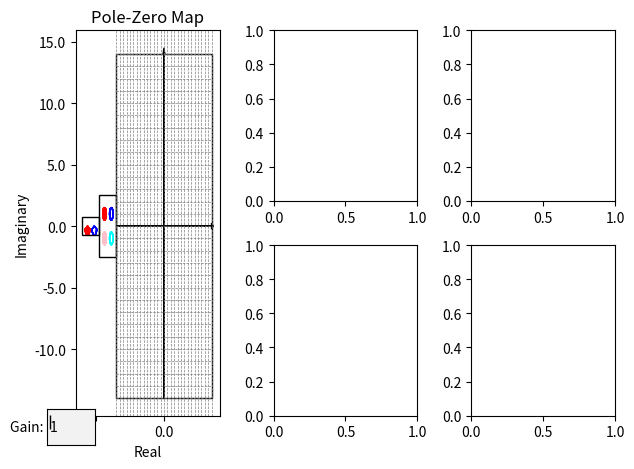

Write Python code to recreate this figure.
#Title: Pole-Zero map to Bode plot GUI
#made by Doron Shpigel - doron.shpigel@gmail.com
#2024-08-26
#This code is a simple GUI for moving poles and zeros in a pole-zero map and seeing the effect on the bode plot


# Importing the required libraries
import numpy as np
import matplotlib.pyplot as plt
import matplotlib.gridspec as gridspec
from matplotlib.patches import Circle, Rectangle, Wedge
from matplotlib.widgets import TextBox
from scipy import signal
from scipy.interpolate import interp1d
import sympy as sp
from sympy import init_printing
init_printing() 

def initialize_array_with_value(Xmin, Xmax, n, X0):
    # Create an array containing n equally spaced numbers between Xmin and Xmax
    arr = np.linspace(Xmin, Xmax, n)
    
    # Check if X0 is already in the array
    if X0 in arr:
        return arr,  np.where(arr == X0)[0][0]
    
    # If X0 is not in the array, find the closest element in the array to X0
    closest_idx = np.abs(arr - X0).argmin()
    
    # Replace the closest element with X0
    arr[closest_idx] = X0
    
    return arr, closest_idx

def enterINT(string):
    print(string)
    while True:
        try:
            return int(input())
        except ValueError:
            print("Invalid input, enter an integer")

drawArea = 14# enterINT("Enter the draw area: ")
GAIN = 1# enterINT("Enter the gain: ")
nDoublePole = 10# enterINT("Enter the number of double poles: ")
nDoubleZero = 10# enterINT("Enter the number of double zeros: ")
nSinglePole = 10# enterINT("Enter the number of single poles: ")
nSingleZero = 10# enterINT("Enter the number of single zeros: ")




def sum_curves(curves):
    # Find the common x-coordinate range
    x_min = min(min(curve[0]) for curve in curves)
    x_max = max(max(curve[0]) for curve in curves)
    x_common = np.linspace(x_min, x_max, 1000)  # You can adjust the number of points as needed

    # Interpolate each curve onto the common x-coordinate range and sum them up
    sum_curve = np.zeros_like(x_common)
    for x, y in curves:
        f = interp1d(x, y, kind='linear')
        y_interp = f(x_common)
        sum_curve += y_interp

    return x_common, sum_curve






# Draggable point class
class DraggablePoint:
    lock = None  # only one can be animated at a time
    def __init__(self, point, index, Single, Pole):
        self.point = point
        self.press = None
        self.background = None
        self.index = index
        self.Single = Single
        self.Pole = Pole
        self.origin = point.center

    def connect(self):
        """Connect to all the events we need."""
        self.cidpress = self.point.figure.canvas.mpl_connect(
            'button_press_event', self.on_press)
        self.cidrelease = self.point.figure.canvas.mpl_connect(
            'button_release_event', self.on_release)
        self.cidmotion = self.point.figure.canvas.mpl_connect(
            'motion_notify_event', self.on_motion)

    def on_press(self, event):
        """Check whether the mouse is over us; if so, store some data."""
        if (event.inaxes != self.point.axes
                or DraggablePoint.lock is not None):
            return
        contains, attrd = self.point.contains(event)
        if not contains:
            return
        print('event contains', self.point.center)
        self.press = self.point.center, (event.xdata, event.ydata)
        DraggablePoint.lock = self

        # draw everything but the selected point and store the pixel buffer
        canvas = self.point.figure.canvas
        axes = self.point.axes
        self.point.set_animated(True)
        canvas.draw()
        self.background = canvas.copy_from_bbox(axes.bbox)

        # now redraw just the point
        axes.draw_artist(self.point)

        # and blit just the redrawn area
        canvas.blit(axes.bbox)

    def on_motion(self, event):
        """Move the point if the mouse is over us."""
        if (event.inaxes != self.point.axes
                or DraggablePoint.lock is not self):
            return
        (x0, y0), (xpress, ypress) = self.press
        dx = event.xdata - xpress
        dy = event.ydata - ypress
        x = round(x0 +dx, 1)
        if (self.Single == False):
            y = round(y0 +dy, 1)
        else: y = 0

        if not((x >  - drawArea) and (x < drawArea) and (y > -drawArea) and (y < drawArea)):
            x, y = self.origin

        self.point.set_center((x, y))
        if (self.Single == False) and (self.Pole == True):
            DoubleMirrorPole[self.index].set_center((x, -y))
            print('double pole at x =', x, 'y =', y)
        elif (self.Single == False) and (self.Pole == False):
            DoubleMirrorZero[self.index].set_center((x, -y))
            print('double zero at x =', x, 'y =', y)
        elif (self.Single == True) and (self.Pole == True):
            print('single pole at x =', x, 'y = 0')
        elif (self.Single == True) and (self.Pole == False):
            print('single zero at x =', x, 'y = 0')

        canvas = self.point.figure.canvas
        axes = self.point.axes
        # restore the background region
        canvas.restore_region(self.background)

        # redraw just the current point
        axes.draw_artist(self.point)

        # blit just the redrawn area
        canvas.blit(axes.bbox)

    def on_release(self, event):
        """Clear button press information."""
        if DraggablePoint.lock is not self:
            return
        transferfunction()
        self.press = None
        DraggablePoint.lock = None

        # turn off the point animation property and reset the background
        self.point.set_animated(False)
        self.background = None

        # redraw the full figure
        self.point.figure.canvas.draw()

    def disconnect(self):
        """Disconnect all callbacks."""
        self.point.figure.canvas.mpl_disconnect(self.cidpress)
        self.point.figure.canvas.mpl_disconnect(self.cidrelease)
        self.point.figure.canvas.mpl_disconnect(self.cidmotion)

# Transfer function creation for printing
def transfer_function_to_sympy(num, den, gain):
    s = sp.symbols('s')
    numerator_poly = 1
    denominator_poly = 1
    if num != []:
        for i in num:
            numerator_poly *= (s - i)
    if den != []:
        for i in den:
            denominator_poly *= (s - i)
    # Create transfer function expression
    transfer_function_expr = gain * numerator_poly / denominator_poly
    return transfer_function_expr
# Transfer function calculation
def transferfunction():
    num = []
    den = []
    AsymptoticDoublePole = []
    AsymptoticDoubleZero = []
    AsymptoticSinglePole = []
    AsymptoticSingleZero = []
    for point in SumPoints:
        x, y = point.center
        if (x >  - drawArea) and (x < drawArea) and (y > -drawArea) and (y < drawArea):
            if (point in DoublePole):
                den.append(x + y*1j)
                den.append(x - y*1j)
                AsymptoticDoublePole.append((x, y))
            elif (point in DoubleZero):
                num.append(x + y*1j)
                num.append(x - y*1j)
                AsymptoticDoubleZero.append((x, y))
            elif (point in SinglePole):
                den.append(x)
                AsymptoticSinglePole.append((x, 0))
            elif (point in SingleZero):
                num.append(x)
                AsymptoticSingleZero.append((x, 0))
    print('the transfer function has num = ', num,' den = ' ,den, 'and gain = ', GAIN)
    s = signal.lti(num, den, GAIN)
    print("The poles are: ", s.poles)
    print("The zeros are: ", s.zeros)
    w, mag, phase = signal.bode(s, n = 1000)
    mag_plot(plotMagnitude, w, mag)
    phase_plot(plotPhase, w, phase)
    asymptoticPlot(w, AsymptoticDoublePole, AsymptoticDoubleZero, AsymptoticSinglePole, AsymptoticSingleZero)
    #print('The transfer function is:', transfer_function_to_sympy(num, den, GAIN))
    sp.latex
    fig.suptitle('H(s) = '+ str(transfer_function_to_sympy(num, den, GAIN)), fontsize=16)

def asymptoticMagnitudeArray(slope, w, omega, type, xi=1):
    _omega = omega
    w=[min(w), _omega]
    magnitude = [0, 0]
    base = 10
    dec = 0
    if type == 'double-pole':
        xi = abs(xi)*(-1)
    elif type == 'double-zero':
        xi = abs(xi)
    #handle the peak case:
    w.append(_omega)
    if xi > -0.5 and xi < 0.5:
        magnitude.append(
        np.sign(xi)*20*np.log10(2*np.abs(xi)) #negative sign for poles, positive for zeros
        )
    else:
        magnitude.append(0)
    w.append(_omega)
    magnitude.append(0)
    while int(omega) > 0:
        omega = omega/10
        dec += 1
    w_max = base**dec
    w.append(w_max)
    w.append(w_max*10)
    magnitude.append(slope*(np.log10(w_max-_omega)))
    magnitude.append(slope*(np.log10(w_max*10-_omega)))
    return w, magnitude

def asymptoticPhaseArray(w, omega, type, xi=1):
    _omega = omega
    min_w = min(w)
    minimum = min(min_w, _omega*(10**(-abs(xi))))
    w=[minimum, _omega*(10**(-abs(xi)))]
    phase = [0, 0]
    
    if type == 'pole':
        phase.append(-45)
        phase.append(-90)
        phase.append(-90)
        w.append(_omega)
        w.append(_omega*10**(abs(xi)))
        w.append(_omega*10**(2*abs(xi)))
    elif type == 'zero':
        phase.append(45)
        phase.append(90)
        phase.append(90)
        w.append(_omega)
        w.append(_omega*10**(abs(xi)))
        w.append(_omega*10**(2*abs(xi)))
    elif type == 'double-pole':
        phase.append(-90)
        phase.append(-180)
        phase.append(-180)
        w.append(_omega)
        w.append(_omega*10**(abs(xi)))
        w.append(_omega*10**(2*abs(xi)))
    elif type == 'double-zero':
        phase.append(90)
        phase.append(180)
        phase.append(180)
        w.append(_omega)
        w.append(_omega*10**(abs(xi)))
        w.append(_omega*10**(2*abs(xi)))
    return w, phase

def find_omegas(AsymptoticDoublePole, AsymptoticDoubleZero, AsymptoticSinglePole, AsymptoticSingleZero):
    min_omega = 0.1
    max_omega = 0
    for (x,y) in AsymptoticDoublePole:
        omega = np.sqrt(x**2 + y**2)
        if omega > max_omega:
            max_omega = omega
        if omega < min_omega:
            min_omega = omega
    for (x,y) in AsymptoticDoubleZero:
        omega = np.sqrt(x**2 + y**2)
        if omega > max_omega:
            max_omega = omega
        if omega < min_omega:
            min_omega = omega
    for (x,y) in AsymptoticSinglePole:
        omega = abs(x)
        if omega > max_omega:
            max_omega = omega
        if omega < min_omega:
            min_omega = omega
    for (x,y) in AsymptoticSingleZero:
        omega = abs(x)
        if omega > max_omega:
            max_omega = omega
        if omega < min_omega:
            min_omega = omega
    omega=max_omega
    max_omega_value = max_omega
    min_omega_value = min_omega
    dec = 0
    base = 10
    while int(omega) > 0:
        omega = omega/10
        dec += 1
    max_omega_dec = base**dec
    return max_omega_value, max_omega_dec, min_omega_value
# Asymptotic plot calculation
#TODO: make global W axis with all omegas
#TODO: make AsymptoticOriginPole
#TODO: make AsymptoticOriginZero
#TODO: make make sum curve for phase
def asymptoticPlot(w, AsymptoticDoublePole, AsymptoticDoubleZero, AsymptoticSinglePole, AsymptoticSingleZero):
    plotMagnitudeAsymptotic.clear()
    plotMagnitudeAsymptotic.grid(True)
    plotPhaseAsymptotic.clear()
    plotPhaseAsymptotic.grid(True)
    #place holders for the contribution of each calculation
    constant = 1
    max_omega_value, max_omega_dec, min_omega_value = find_omegas(AsymptoticDoublePole, AsymptoticDoubleZero, AsymptoticSinglePole, AsymptoticSingleZero)
    W_sum_Mag = np.geomspace(min_omega_value, max_omega_dec*10)
    print(W_sum_Mag)
    sum_curve = np.zeros(len(W_sum_Mag))
    for (x,y) in AsymptoticDoublePole:
        omega = np.sqrt(x**2 + y**2)
        xi = abs(x)/omega
        constant *= 1/(omega**2)
        slope = -40
        W, magnitude = asymptoticMagnitudeArray(slope, w, omega, 'double-pole', xi)
        #interpolating the magnitude to the common x-axis
        f = interp1d(W, magnitude, kind='linear')
        sum_curve += f(np.clip(W_sum_Mag, min(W), max(W)))
        plotMagnitudeAsymptotic.semilogx(W, magnitude, color='red', label= f"double pole at {x,y}")
        W, phase = asymptoticPhaseArray(w, omega, 'double-pole', xi)
        plotPhaseAsymptotic.semilogx(W, phase, color='red', label= f"double pole at {x,y}")
    for (x,y) in AsymptoticDoubleZero:
        omega = np.sqrt(x**2 + y**2)
        xi = abs(x)/omega
        constant *= omega**2
        slope = 40
        W, magnitude = asymptoticMagnitudeArray(slope, w, omega, 'double-zero', xi)
        #interpolating the magnitude to the common x-axis
        f = interp1d(W, magnitude, kind='linear')
        sum_curve += f(np.clip(W_sum_Mag, min(W), max(W)))
        plotMagnitudeAsymptotic.semilogx(W, magnitude, color='blue', label= f"double zero at {x,y}")
        W, phase = asymptoticPhaseArray(w, omega, 'double-zero', xi)
        plotPhaseAsymptotic.semilogx(W, phase, color='blue', label= f"double zero at {x,y}")
    for (x,y) in AsymptoticSinglePole:
        omega = abs(x)
        constant *= 1/omega
        slope = -20
        W, magnitude = asymptoticMagnitudeArray(slope, w, omega, 'pole')
        #interpolating the magnitude to the common x-axis
        f = interp1d(W, magnitude, kind='linear')
        sum_curve += f(np.clip(W_sum_Mag, min(W), max(W)))
        plotMagnitudeAsymptotic.semilogx(W, magnitude, color='pink', label= f"single pole at {x,y}")
        W, phase = asymptoticPhaseArray(w, omega, 'pole')
        plotPhaseAsymptotic.semilogx(W, phase, color='pink', label= f"single pole at {x,y}")
    for (x,y) in AsymptoticSingleZero:
        omega = abs(x)
        constant *= omega
        slope = 20
        W, magnitude = asymptoticMagnitudeArray(slope, w, omega, 'zero')
        #interpolating the magnitude to the common x-axis
        f = interp1d(W, magnitude, kind='linear')
        sum_curve += f(np.clip(W_sum_Mag, min(W), max(W)))
        plotMagnitudeAsymptotic.semilogx(W, magnitude, color='cyan', label= f"single zero at {x,y}")
        W, phase = asymptoticPhaseArray(w, omega, 'zero')
        plotPhaseAsymptotic.semilogx(W, phase, color='cyan', label= f"single zero at {x,y}")
    #constant K calculation
    K = GAIN*constant
    W = w
    W = np.geomspace(min_omega_value, max_omega_dec*10)
    Kmagnitude = 20*np.log10(abs(K))*np.ones(len(W))
    #interpolating the magnitude to the common x-axis
    f = interp1d(W, Kmagnitude, kind='linear')
    sum_curve += f(np.clip(W_sum_Mag, min(W), max(W)))
    Kphase=(1-np.sign(K))*90*np.ones(len(W))
    #plotting constant K
    plotMagnitudeAsymptotic.semilogx(W, Kmagnitude, color='green', label=f'constant K={round(K,2)}')
    plotPhaseAsymptotic.semilogx(W, Kphase, color='green', label=f'constant K={round(K,2)}')
    #plotting the sum of all contributions
    plotMagnitudeAsymptotic.semilogx(W_sum_Mag, sum_curve, color='black', label='sum')
    #adding legend
    plotMagnitudeAsymptotic.legend(bbox_to_anchor=(1.05, 1), loc='upper left', borderaxespad=0.)
    plotPhaseAsymptotic.legend(bbox_to_anchor=(1.05, 1), loc='upper left', borderaxespad=0.)
    plotMagnitudeAsymptotic.set_title('Asymptotic Bode Plot - Magnitude plot')
    plotPhaseAsymptotic.set_title('Asymptotic Bode Plot - Phase plot')

# Pole-Zero map subplot configuration
def pole_zero_map(ax):
    for i in range(-drawArea, drawArea+1):
        ax.axvline(i, color='gray', linestyle='dashed', linewidth=0.5)
        ax.axhline(i, visible = False, color='gray', linestyle='dashed', linewidth=0.5)
        ax.hlines(i, -drawArea, drawArea, color='gray', linestyle='dashed', linewidth=0.5)
    ax.arrow(-drawArea, 0, 2*drawArea, 0, head_width=0.5, head_length=0.5, fc='grey', ec='black', label='Real')
    ax.arrow(0, -drawArea, 0, 2*drawArea, head_width=0.5, head_length=0.5, fc='grey', ec='black', label='Imaginary')
    ticktoremove = np.arange(-drawArea-10, -drawArea, 1)
    def remove_tick(x, pos):
        if x < -drawArea:
            return ''
        else:
            return str(round(x,1))
    ax.xaxis.set_major_formatter(plt.FuncFormatter(remove_tick))
    ax.yaxis.set_major_formatter(plt.FuncFormatter(remove_tick))
    recBlank = Rectangle((-drawArea, -drawArea), 2*drawArea, 2*drawArea, fill = False, edgecolor='black')
    recSingle = Rectangle((-1*drawArea-10, -0.75), 5, 1.5, fill=False)
    recDouble = Rectangle((-1*drawArea-5, -2.5), 5, 5, fill=False)
    ax.add_patch(recBlank)
    ax.add_patch(recDouble)
    ax.add_patch(recSingle)
    ax.set_xlabel('Real')
    ax.set_ylabel('Imaginary')
    ax.set_title('Pole-Zero Map')
# Bode plot magnitude subplot configuration
def mag_plot(ax, w, mag):
    ax.clear()
    ax.semilogx(w, mag)
    ax.yaxis.tick_right()
    ax.set_xlabel('Frequency (rad/s)')
    ax.set_ylabel('Magnitude (dB)')
    ax.yaxis.set_label_position("right")
    ax.set_title('Bode Plot - Magnitude plot')
    ax.grid(True)
# Bode plot phase subplot configuration
def phase_plot(ax, w, phase):
    ax.clear()
    ax.semilogx(w, phase)
    ax.yaxis.tick_right()
    ax.set_xlabel('Frequency (rad/s)')
    ax.set_ylabel('Phase (degrees)')
    ax.yaxis.set_label_position("right")
    ax.set_title('Bode Plot - Phase plot')
    ax.grid(True)

# Main function

def changeGain(text):
    global GAIN
    GAIN = int(text)
# Create the figure and subplots
fig = plt.figure(tight_layout=False)
gs = gridspec.GridSpec(2, 3)
leftAX = fig.add_subplot(gs[:, 0])
plotMagnitude = fig.add_subplot(gs[0, 1])
plotPhase = fig.add_subplot(gs[1, 1])
plotMagnitudeAsymptotic = fig.add_subplot(gs[0, 2])
plotPhaseAsymptotic = fig.add_subplot(gs[1, 2])
# Adding TextBox to figure to change the gain
graphBox = fig.add_axes([0.074, 0.06, 0.075, 0.075])
txtBox = TextBox(graphBox, "Gain: ")
txtBox.on_submit(changeGain)
txtBox.set_val("1")
# Arrays for the poles and zeros
DoublePole = [Circle((-1*drawArea-5+1.5, 1), radius=0.5, color='red', fill = True) for _ in range(nDoublePole)]
DoubleMirrorPole = [Circle((-1*drawArea-5+1.5, -1), radius=0.5, color='pink', fill = True) for _ in range(nDoublePole)]
DoubleZero = [Circle((-1*drawArea-5+3.5, 1), radius=0.5, color='blue', fill = False) for _ in range(nDoubleZero)]
DoubleMirrorZero = [Circle((-1*drawArea-5+3.5, -1), radius=0.5, color='cyan', fill = False) for _ in range(nDoubleZero)]
SinglePole = [Wedge((-1*drawArea-10+1.5, 0), 0.75, 200, 340, color='red', fill = True) for _ in range(nSinglePole)]
SingleZero = [Wedge((-1*drawArea-10+3.5, 0), 0.75, 200, 340, color='blue', fill = False) for _ in range(nSingleZero)]
SumPoints = []

# Add the patches to the left subplot
for point in DoublePole:
    leftAX.add_patch(point)
    leftAX.add_patch(DoubleMirrorPole[DoublePole.index(point)])
for point in DoubleZero:
    leftAX.add_patch(point)
    leftAX.add_patch(DoubleMirrorZero[DoubleZero.index(point)])
for point in SinglePole:
    leftAX.add_patch(point)
for point in SingleZero:
    leftAX.add_patch(point)
# setting the pole-zero map subplot
pole_zero_map(leftAX)

# Create the draggable points
drs = []
for point in DoublePole:
    SumPoints.append(point)
    index = DoublePole.index(point)
    dr = DraggablePoint(point, index, False, True)
    dr.connect()
    drs.append(dr)
for point in DoubleZero:
    SumPoints.append(point)
    index = DoubleZero.index(point)
    dr = DraggablePoint(point, index, False, False)
    dr.connect()
    drs.append(dr)
for point in SinglePole:
    SumPoints.append(point)
    index = SinglePole.index(point)
    dr = DraggablePoint(point, index, True, True)
    dr.connect()
    drs.append(dr)
for point in SingleZero:
    SumPoints.append(point)
    index = SingleZero.index(point)
    dr = DraggablePoint(point, index, True, False)
    dr.connect()
    drs.append(dr)

# running the GUI
plt.show()
